Run: headless pygame with SDL's dummy video driver; simulated clock (each Clock.tick advances the game by its frame time, no real sleeping); random seed 0; keys injected as events and as key.get_pressed() state; mouse plan: one left click at the window centre at the start of phase 2, then a move to the lower-right quarter at the start of phase 3; restart key R tapped at the start of phases 3 and 4.
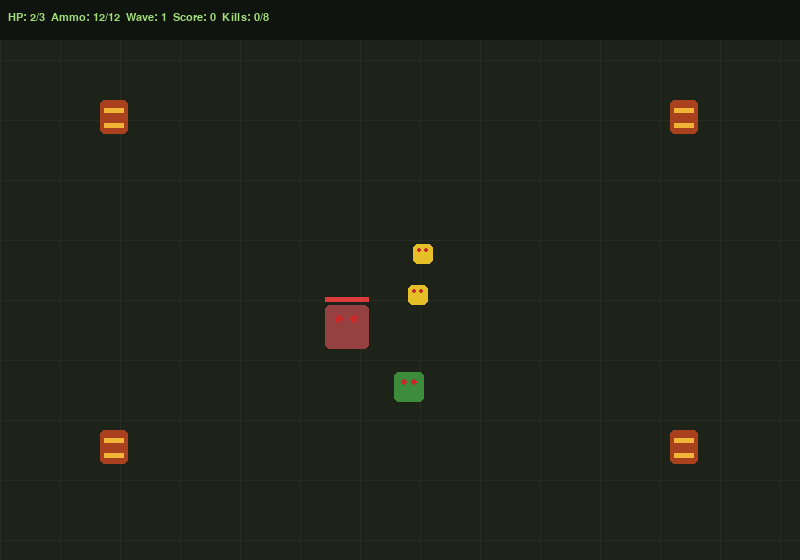
Frame 1 of 4 · flips 1–60 · no input
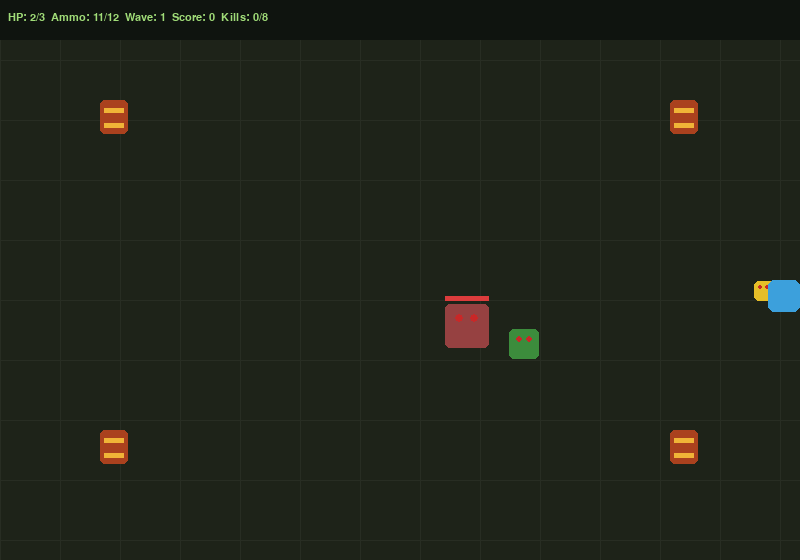
Frame 2 of 4 · flips 61–180 · clicked the window centre · tapped SPACE, RETURN · held RIGHT (→), D
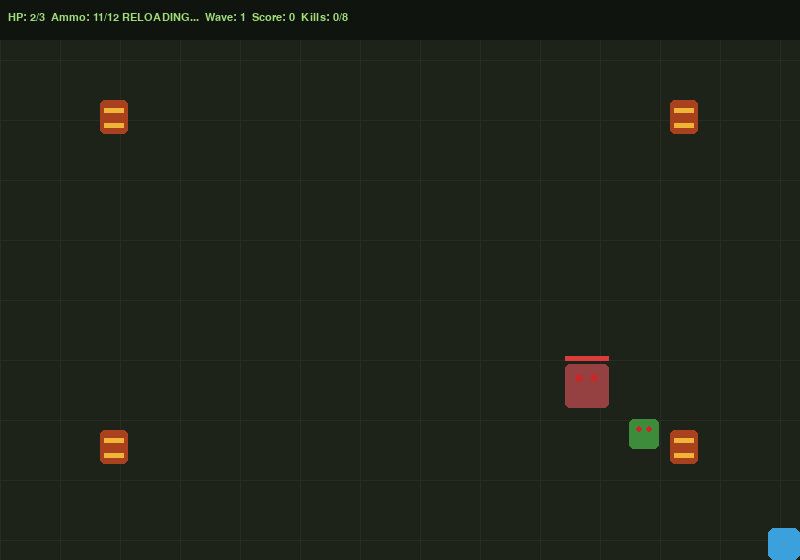
Frame 3 of 4 · flips 181–300 · moved the mouse to the lower-right quarter · tapped R · held DOWN (↓), S
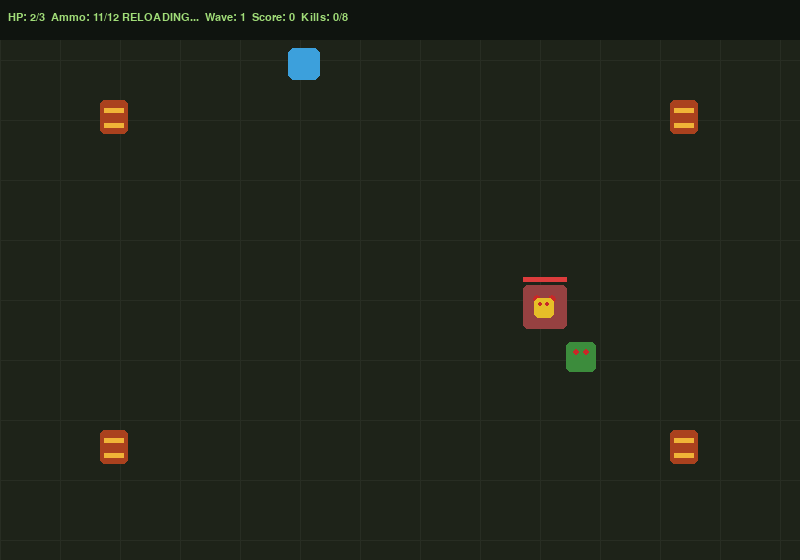
Frame 4 of 4 · flips 301–420 · tapped R · held LEFT (←), A, UP (↑), W

The pygame program that drew these frames:


import pygame
import random
import math
import time

WIDTH, HEIGHT = 800, 560
FPS = 60
BG = (30, 35, 25)
SPEED = 4


class Zombie:
    TYPES = {
        "normal": {
            "size": 30, "speed": 1.5, "hp": 3,
            "color": (60, 140, 60)
        },
        "fast": {
            "size": 20, "speed": 3.0, "hp": 1,
            "color": (230, 190, 40)
        },
        "tank": {
            "size": 44, "speed": 0.8, "hp": 6,
            "color": (150, 65, 65)
        },
    }

    def __init__(self, x, y, zombie_type="normal"):
        stats = self.TYPES[zombie_type]
        self.zombie_type = zombie_type
        self.size = stats["size"]
        self.speed = stats["speed"]
        self.max_hp = stats["hp"]
        self.hp = self.max_hp
        self.color = stats["color"]
        self.rect = pygame.Rect(x, y, self.size, self.size)
        self.frame = 0

    def update(self, player_pos):
        px, py = player_pos
        cx, cy = self.rect.center
        dx, dy = px - cx, py - cy
        dist = math.hypot(dx, dy)

        if dist:
            self.rect.x += round(dx / dist * self.speed)
            self.rect.y += round(dy / dist * self.speed)

        self.frame += 1

    def hit(self):
        self.hp -= 1
        return self.hp <= 0

    def draw(self, screen):
        wobble_y = int(math.sin(self.frame * 0.2) * 3)
        draw_rect = self.rect.move(0, wobble_y)

        pygame.draw.rect(
            screen, self.color, draw_rect, border_radius=5
        )

        eye_y = draw_rect.y + self.size // 3
        eye_radius = max(2, self.size // 9)

        for ex in (
            draw_rect.x + self.size // 3,
            draw_rect.x + 2 * self.size // 3,
        ):
            pygame.draw.circle(
                screen, (200, 40, 40), (ex, eye_y), eye_radius
            )

        if self.zombie_type == "tank":
            bar_width = self.size
            pygame.draw.rect(
                screen, (60, 20, 20),
                (draw_rect.x, draw_rect.y - 8, bar_width, 5)
            )
            pygame.draw.rect(
                screen, (220, 60, 60),
                (
                    draw_rect.x,
                    draw_rect.y - 8,
                    int(bar_width * max(0, self.hp) / self.max_hp),
                    5,
                ),
            )


def spawn_zombie(width, height, player_rect, zombie_type=None, margin=120):
    if zombie_type is None:
        zombie_type = random.choices(
            ["normal", "fast", "tank"],
            weights=[6, 3, 1],
            k=1,
        )[0]

    size = Zombie.TYPES[zombie_type]["size"]

    while True:
        x = random.randint(0, width - size)
        y = random.randint(45, height - size)
        rect = pygame.Rect(x, y, size, size)

        if not rect.colliderect(player_rect.inflate(margin, margin)):
            return Zombie(x, y, zombie_type)


class Barrel:
    def __init__(self, x, y):
        self.rect = pygame.Rect(x, y, 28, 34)
        self.explosion_radius = 100

    def draw(self, screen):
        pygame.draw.rect(
            screen, (170, 65, 30), self.rect, border_radius=5
        )
        pygame.draw.rect(
            screen, (240, 180, 55),
            (self.rect.x + 4, self.rect.y + 8, 20, 5)
        )
        pygame.draw.rect(
            screen, (240, 180, 55),
            (self.rect.x + 4, self.rect.y + 23, 20, 5)
        )


class Player:
    def __init__(self, x, y):
        self.rect = pygame.Rect(x, y, 32, 32)
        self.color = (60, 160, 220)
        self.bullets = []
        self.shoot_cooldown = 0

        # Task 1: Health and temporary invincibility
        self.hp = 3
        self.max_hp = 3
        self.invincible_until = 0
        self.invincibility_duration = 1.0

        # Task 2: Ammo and reloading
        self.ammo = 12
        self.max_ammo = 12
        self.reloading = False
        self.reload_start_time = 0
        self.reload_duration = 2.0

    def take_damage(self):
        now = time.time()

        if now < self.invincible_until:
            return False

        self.hp -= 1
        self.invincible_until = now + self.invincibility_duration
        return True

    def reload(self):
        if self.ammo < self.max_ammo and not self.reloading:
            self.reloading = True
            self.reload_start_time = time.time()

    def update_reload(self):
        if (
            self.reloading
            and time.time() - self.reload_start_time >= self.reload_duration
        ):
            self.ammo = self.max_ammo
            self.reloading = False

    def move(self, keys, width, height):
        dx = dy = 0

        if keys[pygame.K_w] or keys[pygame.K_UP]:
            dy = -SPEED
        if keys[pygame.K_s] or keys[pygame.K_DOWN]:
            dy = SPEED
        if keys[pygame.K_a] or keys[pygame.K_LEFT]:
            dx = -SPEED
        if keys[pygame.K_d] or keys[pygame.K_RIGHT]:
            dx = SPEED

        self.rect.x = max(0, min(width - self.rect.width, self.rect.x + dx))
        self.rect.y = max(40, min(height - self.rect.height, self.rect.y + dy))

        if self.shoot_cooldown > 0:
            self.shoot_cooldown -= 1

    def shoot(self, target_pos):
        if (
            self.shoot_cooldown > 0
            or self.reloading
            or self.ammo <= 0
        ):
            return

        cx, cy = self.rect.center
        tx, ty = target_pos
        dx, dy = tx - cx, ty - cy
        dist = math.hypot(dx, dy)

        if dist == 0:
            return

        vx, vy = dx / dist * 10, dy / dist * 10
        self.bullets.append([cx - 4, cy - 4, vx, vy])
        self.ammo -= 1
        self.shoot_cooldown = 15

    def update_bullets(self, width, height):
        live = []

        for bullet in self.bullets:
            bullet[0] += bullet[2]
            bullet[1] += bullet[3]

            if 0 <= bullet[0] <= width and 0 <= bullet[1] <= height:
                live.append(bullet)

        self.bullets = live

    def draw(self, screen):
        if (
            time.time() >= self.invincible_until
            or int(time.time() * 10) % 2 == 0
        ):
            pygame.draw.rect(
                screen, self.color, self.rect, border_radius=6
            )

        for bullet in self.bullets:
            pygame.draw.circle(
                screen,
                (255, 220, 60),
                (int(bullet[0]), int(bullet[1])),
                5,
            )


class GameEngine:
    def __init__(self):
        pygame.init()
        self.screen = pygame.display.set_mode((WIDTH, HEIGHT))
        pygame.display.set_caption("Zombie Escape")
        self.clock = pygame.time.Clock()
        self.font = pygame.font.SysFont("monospace", 16)
        self.big_font = pygame.font.SysFont("monospace", 44, bold=True)
        self.reset()

    def reset(self):
        self.player = Player(WIDTH // 2, HEIGHT // 2)

        # Task 4: Guarantee all zombie types appear at startup.
        self.zombies = [
            spawn_zombie(WIDTH, HEIGHT, self.player.rect, "normal"),
            spawn_zombie(WIDTH, HEIGHT, self.player.rect, "fast"),
            spawn_zombie(WIDTH, HEIGHT, self.player.rect, "tank"),
            spawn_zombie(WIDTH, HEIGHT, self.player.rect, "fast"),
        ]

        # Task 3: Four explosive barrels
        positions = [
            (100, 100),
            (670, 100),
            (100, 430),
            (670, 430),
        ]
        self.barrels = [Barrel(x, y) for x, y in positions]

        self.score = 0
        self.wave = 1
        self.kills = 0
        self.kills_to_next = 8
        self.game_over = False
        self.start_time = time.time()

    def handle_events(self):
        for event in pygame.event.get():
            if event.type == pygame.QUIT:
                return False

            if event.type == pygame.KEYDOWN and event.key == pygame.K_r:
                if self.game_over:
                    self.reset()
                else:
                    self.player.reload()

            if (
                event.type == pygame.MOUSEBUTTONDOWN
                and event.button == 1
                and not self.game_over
            ):
                self.player.shoot(event.pos)

        return True

    def update(self):
        if self.game_over:
            return

        keys = pygame.key.get_pressed()
        self.player.move(keys, WIDTH, HEIGHT)
        self.player.update_reload()
        self.player.update_bullets(WIDTH, HEIGHT)

        self.score = int(time.time() - self.start_time)

        for zombie in self.zombies:
            zombie.update(self.player.rect.center)

            if zombie.rect.colliderect(self.player.rect):
                self.player.take_damage()

                if self.player.hp <= 0:
                    self.game_over = True
                    break

        dead = []

        # Task 3: Shooting a barrel triggers an explosion.
        for bullet in self.player.bullets[:]:
            bx, by = int(bullet[0]), int(bullet[1])
            bullet_rect = pygame.Rect(bx - 4, by - 4, 8, 8)

            hit_barrel = None
            for barrel in self.barrels:
                if barrel.rect.colliderect(bullet_rect):
                    hit_barrel = barrel
                    break

            if hit_barrel is not None:
                center = hit_barrel.rect.center
                radius = hit_barrel.explosion_radius

                self.barrels.remove(hit_barrel)
                self.player.bullets.remove(bullet)

                for zombie in self.zombies[:]:
                    distance = math.hypot(
                        zombie.rect.centerx - center[0],
                        zombie.rect.centery - center[1],
                    )
                    if distance <= radius:
                        dead.append(zombie)

                continue

            for zombie in self.zombies:
                if zombie.rect.collidepoint(bx, by):
                    if zombie.hit():
                        dead.append(zombie)

                    if bullet in self.player.bullets:
                        self.player.bullets.remove(bullet)

                    break

        for zombie in dead:
            if zombie in self.zombies:
                self.zombies.remove(zombie)
                self.kills += 1
                self.score += 10

        # Preserve wave progression.
        if self.kills >= self.kills_to_next:
            self.kills = 0
            self.wave += 1
            self.kills_to_next = 8 + self.wave * 2

            for _ in range(self.wave + 3):
                self.zombies.append(
                    spawn_zombie(WIDTH, HEIGHT, self.player.rect)
                )

    def draw(self):
        self.screen.fill(BG)

        for x in range(0, WIDTH, 60):
            pygame.draw.line(
                self.screen, (40, 45, 35), (x, 0), (x, HEIGHT), 1
            )

        for y in range(0, HEIGHT, 60):
            pygame.draw.line(
                self.screen, (40, 45, 35), (0, y), (WIDTH, y), 1
            )

        for barrel in self.barrels:
            barrel.draw(self.screen)

        for zombie in self.zombies:
            zombie.draw(self.screen)

        self.player.draw(self.screen)

        pygame.draw.rect(
            self.screen, (15, 20, 15), pygame.Rect(0, 0, WIDTH, 40)
        )

        reload_text = " RELOADING..." if self.player.reloading else ""
        hud = self.font.render(
            f"HP: {self.player.hp}/3  Ammo: {self.player.ammo}/12"
            f"{reload_text}  Wave: {self.wave}  Score: {self.score}"
            f"  Kills: {self.kills}/{self.kills_to_next}",
            True,
            (160, 220, 120),
        )
        self.screen.blit(hud, (8, 12))

        if self.game_over:
            overlay = pygame.Surface((WIDTH, HEIGHT), pygame.SRCALPHA)
            overlay.fill((0, 0, 0, 160))
            self.screen.blit(overlay, (0, 0))

            message = self.big_font.render(
                "DEVOURED!", True, (180, 40, 40)
            )
            subtitle = self.font.render(
                f"Wave {self.wave} | Score {self.score} | Press R",
                True,
                (200, 200, 200),
            )

            self.screen.blit(
                message,
                (
                    WIDTH // 2 - message.get_width() // 2,
                    HEIGHT // 2 - 40,
                ),
            )
            self.screen.blit(
                subtitle,
                (
                    WIDTH // 2 - subtitle.get_width() // 2,
                    HEIGHT // 2 + 20,
                ),
            )

        pygame.display.flip()

    def run(self):
        running = True

        while running:
            running = self.handle_events()
            self.update()
            self.draw()
            self.clock.tick(FPS)

        pygame.quit()


if __name__ == "__main__":
    engine = GameEngine()
    engine.run()
